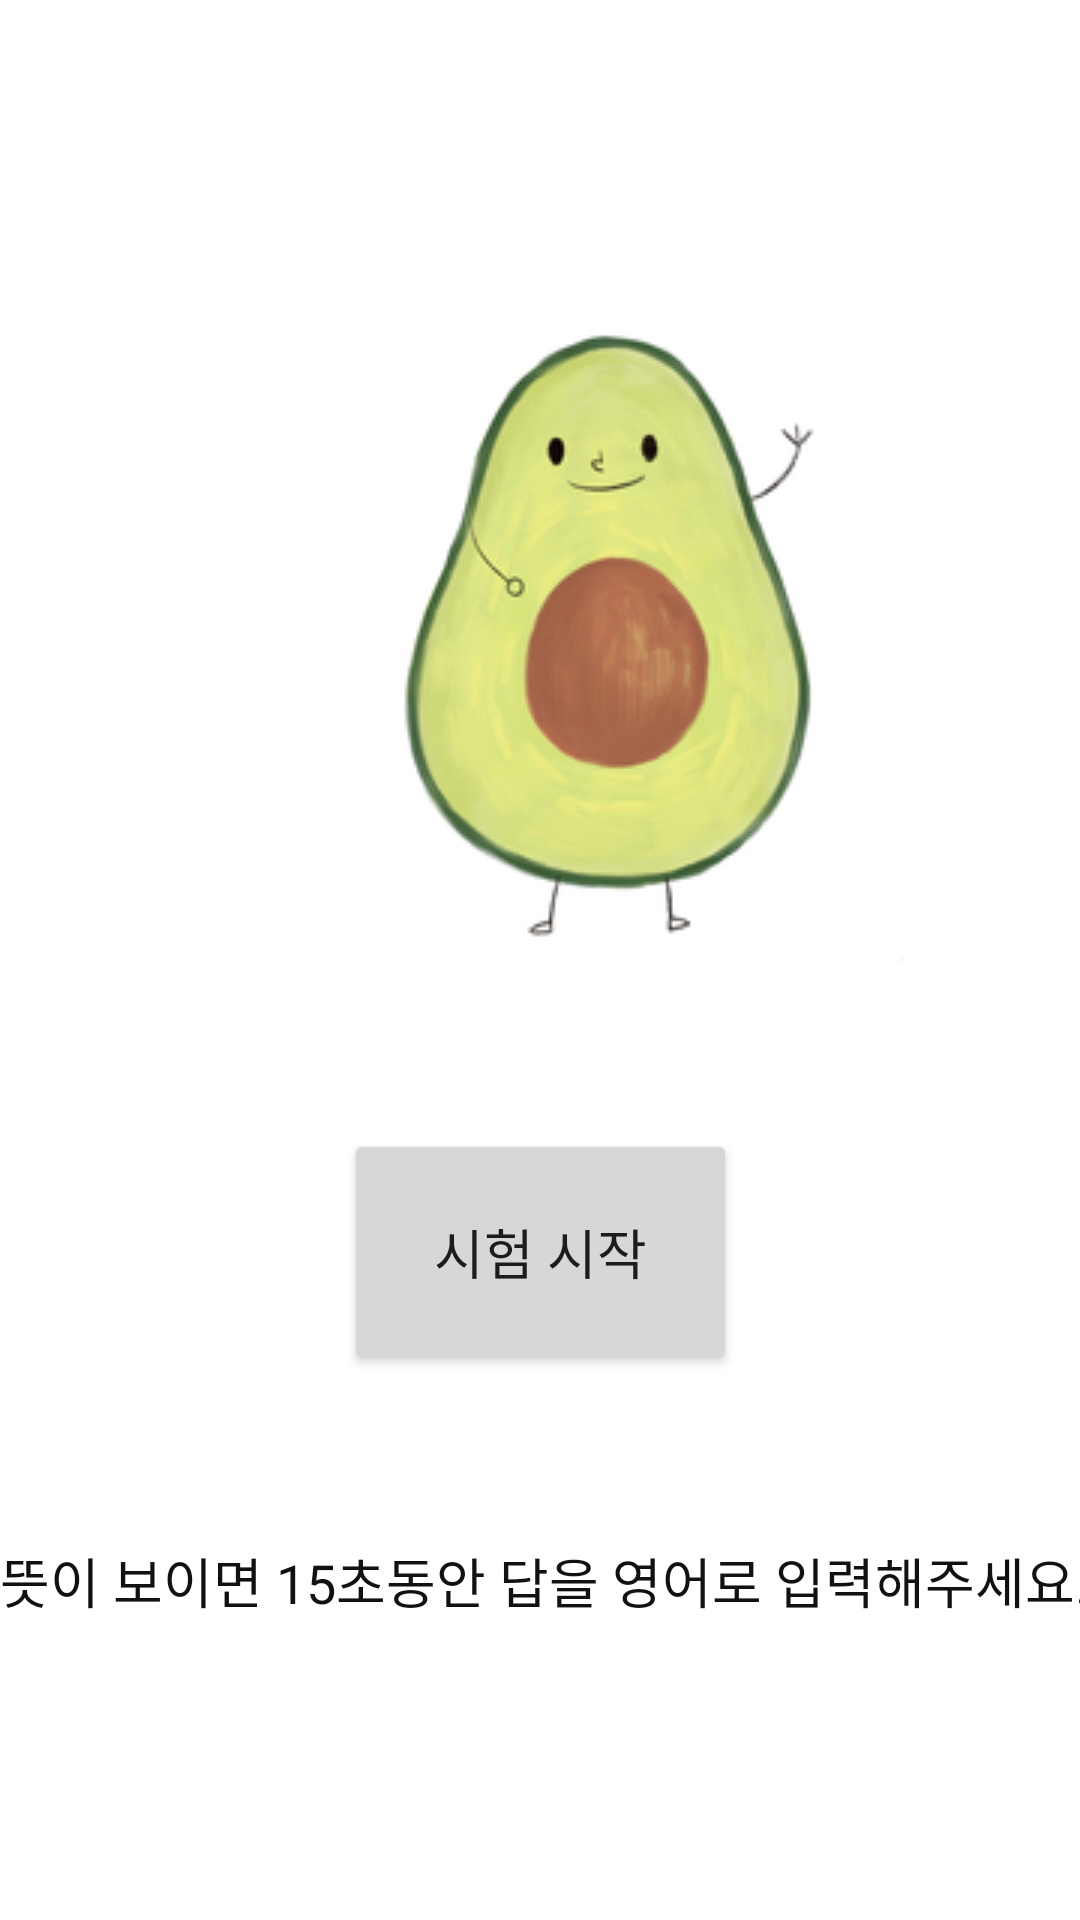

Android layout source for this screen:
<!-- AndroidManifest.xml: application theme Theme.SwuVocado -->
<!-- res/layout/activity_testready.xml -->
<?xml version="1.0" encoding="utf-8"?>
<androidx.constraintlayout.widget.ConstraintLayout xmlns:android="http://schemas.android.com/apk/res/android"
        xmlns:app="http://schemas.android.com/apk/res-auto"
        xmlns:tools="http://schemas.android.com/tools"
        android:layout_width="match_parent"
        android:layout_height="match_parent"
        tools:context=".MainActivity">


    <ImageView
        android:id="@+id/avocado2"
        android:layout_width="408dp"
        android:layout_height="wrap_content"
        android:layout_marginTop="52dp"
        android:gravity="center"
        app:layout_constraintEnd_toEndOf="parent"
        app:layout_constraintHorizontal_bias="0.0"
        app:layout_constraintStart_toStartOf="parent"
        app:layout_constraintTop_toTopOf="parent"
        app:srcCompat="@drawable/avocado" />

    <Button
        android:id="@+id/test"
        android:layout_width="131dp"
        android:layout_height="82dp"
        android:layout_marginStart="100dp"
        android:layout_marginTop="4dp"
        android:layout_marginEnd="100dp"
        android:layout_marginBottom="30dp"
        android:text="시험 시작"
        android:textSize="18sp"
        app:layout_constraintBottom_toBottomOf="parent"
        app:layout_constraintEnd_toEndOf="parent"
        app:layout_constraintStart_toStartOf="parent"
        app:layout_constraintTop_toBottomOf="@+id/avocado2"
        app:layout_constraintVertical_bias="0.118" />

    <TextView
        android:id="@+id/inputTextView"
        android:layout_width="379dp"
        android:layout_height="100sp"
        android:layout_marginStart="50dp"
        android:layout_marginTop="29dp"
        android:layout_marginEnd="32dp"
        android:text="뜻이 보이면 15초동안 답을 영어로 입력해주세요."
        android:textColor="#121111"
        android:textSize="18sp"
        app:layout_constraintBottom_toBottomOf="parent"
        app:layout_constraintEnd_toEndOf="parent"
        app:layout_constraintStart_toStartOf="parent"
        app:layout_constraintTop_toBottomOf="@+id/test" />


</androidx.constraintlayout.widget.ConstraintLayout>
<!-- resources referenced by this layout -->
<resources>
  <!-- drawable avocado: jpg bitmap (drawable-v24, 29965 bytes) -->
  <style name="Theme.SwuVocado" parent="Theme.MaterialComponents.DayNight.DarkActionBar">
          
          <item name="colorPrimary">@color/green_700</item>
          <item name="colorPrimaryVariant">@color/black</item>
          <item name="colorOnPrimary">@color/white</item>
          
          <item name="colorSecondary">@color/green_700</item>
          <item name="colorSecondaryVariant">@color/white</item>
          <item name="colorOnSecondary">@color/black</item>
          
          <item name="android:statusBarColor" tools:targetApi="l">?attr/colorPrimaryVariant</item>
          
      </style>
  <color name="green_700">#FF2C8053</color>
  <color name="black">#FF000000</color>
  <color name="white">#FFFFFFFF</color>
</resources>
